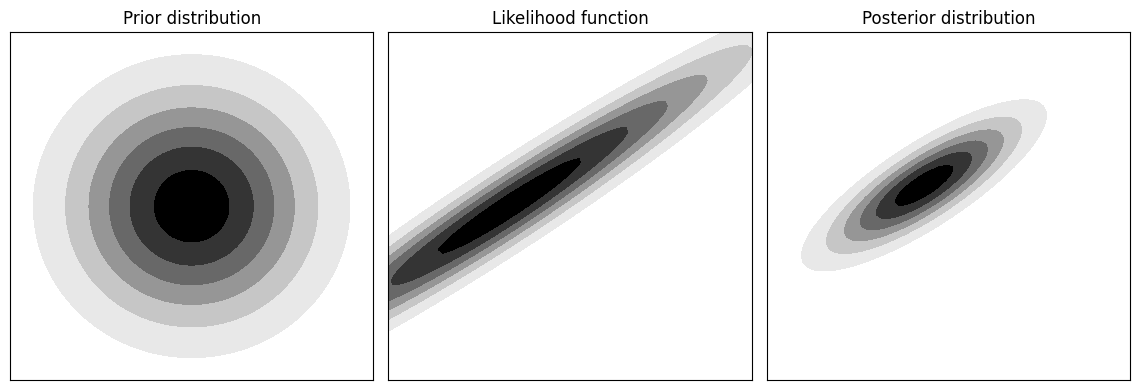

Write the Python code that produced this figure. (Note: this script raises an exception after producing the figure.)
import numpy as np
import scipy.stats as stats
import matplotlib.pyplot as plt

plt.rcParams["font.family"] = "DejaVu Sans"

x, y = np.meshgrid(np.linspace(-1, 1, 201), np.linspace(-1, 1, 201))
pos = np.dstack([x, y])

n = 81
xx = np.empty([n, n], dtype=float)
yy = np.empty([n, n], dtype=float)
prior = np.empty([n, n], dtype=float)
likelihood = np.empty([n, n], dtype=float)
for i, x in enumerate(np.linspace(-1, 1, n)):
    for j, y in enumerate(np.linspace(-1, 1, n)):
        xx[i,j] = x
        yy[i,j] = y
        prior[i,j] = stats.multivariate_normal([0., 0.], [[0.2, 0.], [0., 0.2]]).pdf([x, y])
        likelihood[i,j] = stats.multivariate_normal([0.1*x - 0.3, -0.3*y], [[0.6, 0.58], [0.58, 0.6]]).pdf([x, y])
posterior = likelihood*prior

prior = prior/np.max(prior)
likelihood = likelihood/np.max(likelihood)
posterior = posterior/np.max(posterior)

levels = 7
cmap = plt.get_cmap("Greys", levels)
norm = plt.Normalize(0.01, 1)

fig, (ax1, ax2, ax3) = plt.subplots(1, 3, figsize=(11.5, 4))
ax1.contour(xx, yy, prior, levels, cmap=cmap, norm=norm, zorder=-20)
ax1.contourf(xx, yy, prior, levels, cmap=cmap, norm=norm, zorder=-10)
ax1.set_title("Prior distribution")
ax2.contour(xx, yy, likelihood, levels, cmap=cmap, norm=norm, zorder=-20)
ax2.contourf(xx, yy, likelihood, levels, cmap=cmap, norm=norm, zorder=-10)
ax2.set_title("Likelihood function")
ax3.contour(xx, yy, posterior, levels, cmap=cmap, norm=norm, zorder=-20)
ax3.contourf(xx, yy, posterior, levels, cmap=cmap, norm=norm, zorder=-10)
ax3.set_title("Posterior distribution")
for ax in [ax1, ax2, ax3]:
    ax.set_xticks([])
    ax.set_yticks([])
fig.tight_layout()
fig.savefig("../tex/figures/bayes_theorem.pdf")